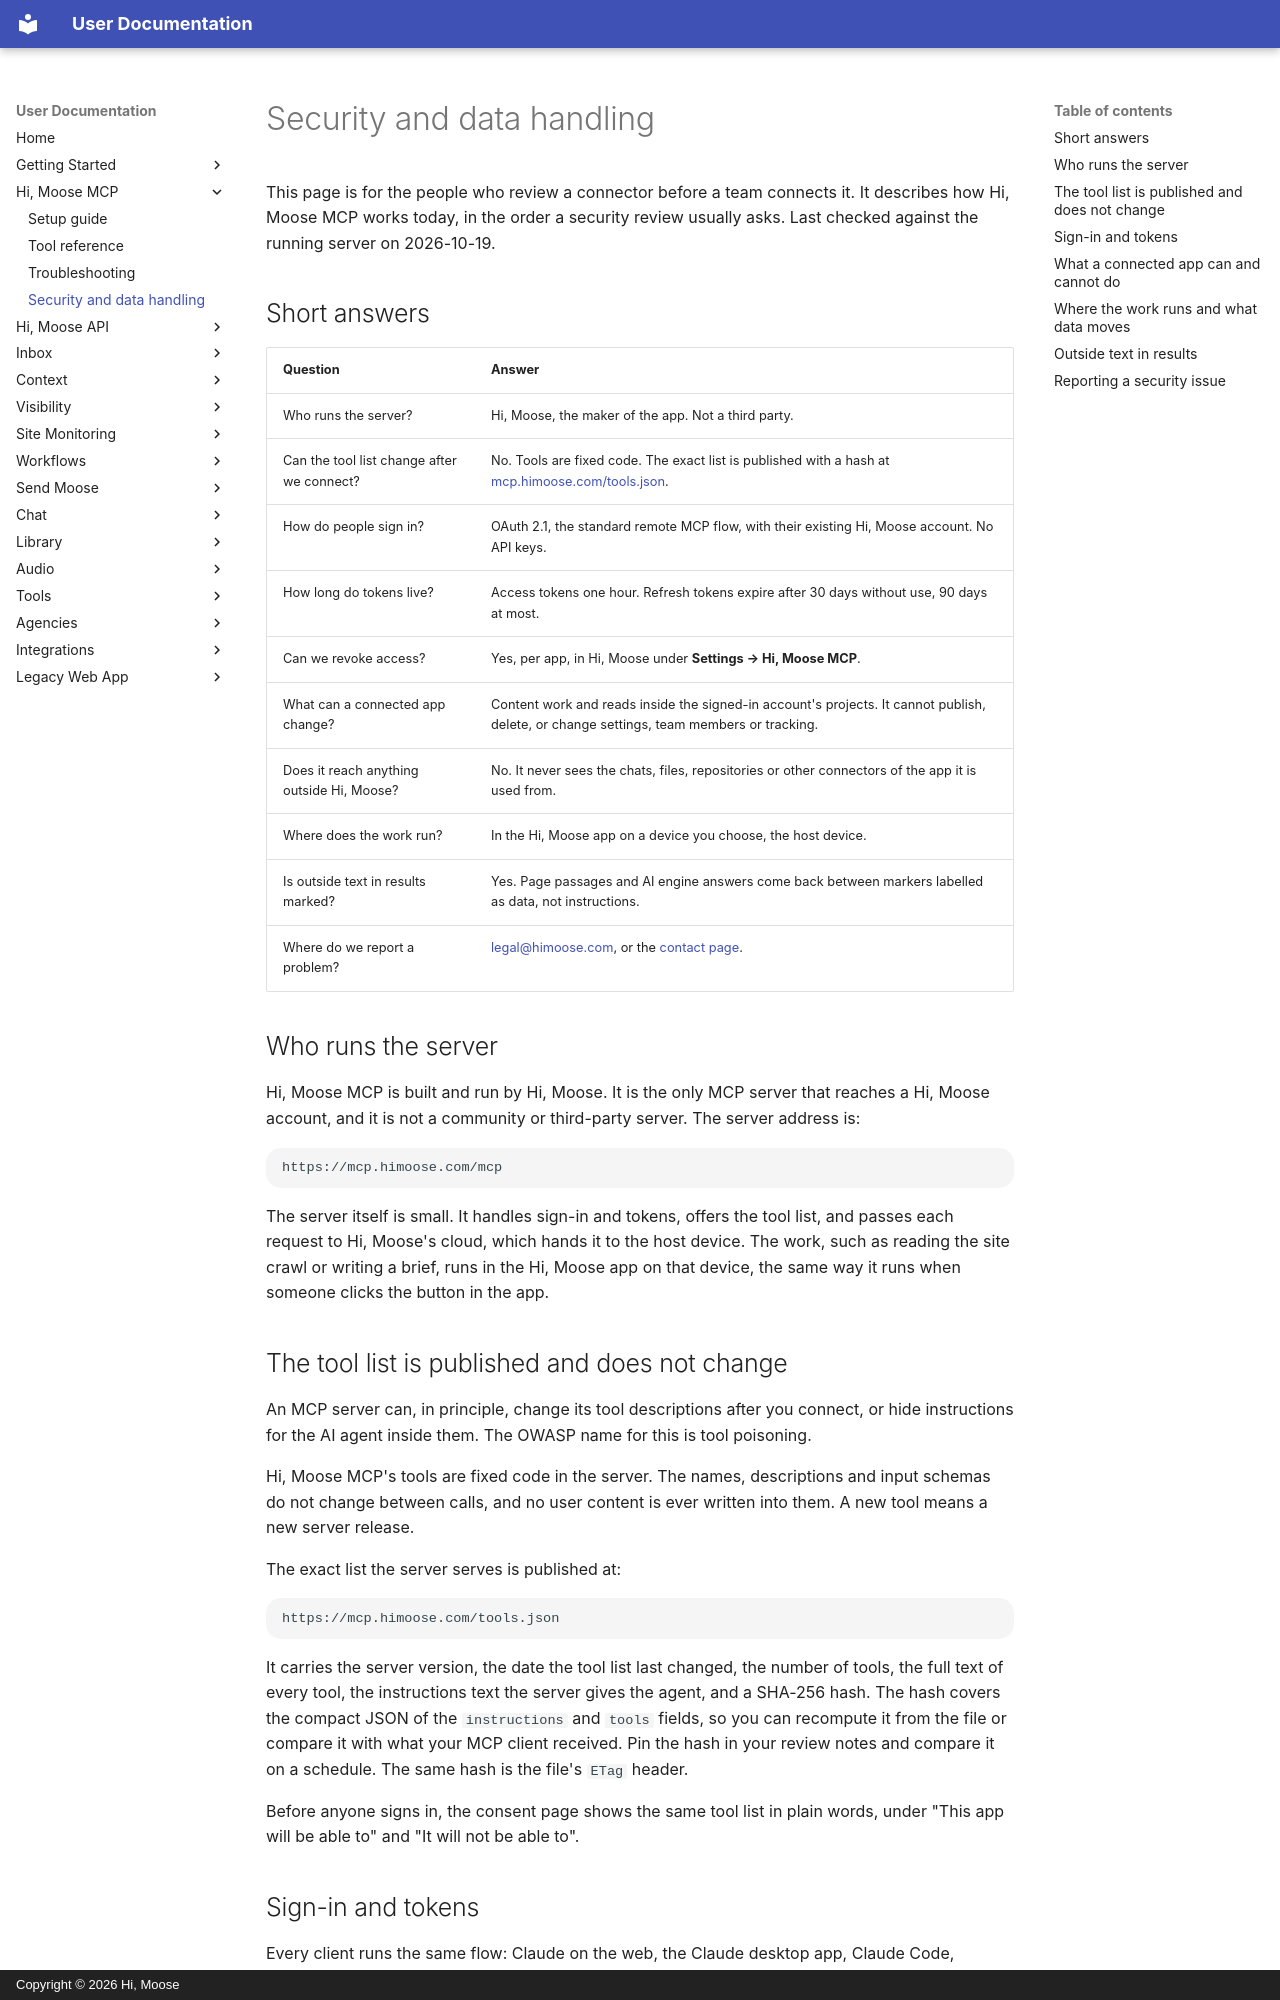

repository: himoose/user-docs · page: integrations/hi-moose-mcp/security/index.html · generator: mkdocs · copyright: Copyright © 2026 Hi, Moose

# Security and data handling

This page is for the people who review a connector before a team connects it. It describes how Hi, Moose MCP works today, in the order a security review usually asks. Last checked against the running server on 2026-10-19.

## Short answers

| Question | Answer |
|---|---|
| Who runs the server? | Hi, Moose, the maker of the app. Not a third party. |
| Can the tool list change after we connect? | No. Tools are fixed code. The exact list is published with a hash at [mcp.himoose.com/tools.json](https://mcp.himoose.com/tools.json). |
| How do people sign in? | OAuth 2.1, the standard remote MCP flow, with their existing Hi, Moose account. No API keys. |
| How long do tokens live? | Access tokens one hour. Refresh tokens expire after 30 days without use, 90 days at most. |
| Can we revoke access? | Yes, per app, in Hi, Moose under **Settings → Hi, Moose MCP**. |
| What can a connected app change? | Content work and reads inside the signed-in account's projects. It cannot publish, delete, or change settings, team members or tracking. |
| Does it reach anything outside Hi, Moose? | No. It never sees the chats, files, repositories or other connectors of the app it is used from. |
| Where does the work run? | In the Hi, Moose app on a device you choose, the host device. |
| Is outside text in results marked? | Yes. Page passages and AI engine answers come back between markers labelled as data, not instructions. |
| Where do we report a problem? | [legal@himoose.com](mailto:legal@himoose.com), or the [contact page](https://himoose.com/contact/). |

## Who runs the server

Hi, Moose MCP is built and run by Hi, Moose. It is the only MCP server that reaches a Hi, Moose account, and it is not a community or third-party server. The server address is:

```text
https://mcp.himoose.com/mcp
```

The server itself is small. It handles sign-in and tokens, offers the tool list, and passes each request to Hi, Moose's cloud, which hands it to the host device. The work, such as reading the site crawl or writing a brief, runs in the Hi, Moose app on that device, the same way it runs when someone clicks the button in the app.

## The tool list is published and does not change

An MCP server can, in principle, change its tool descriptions after you connect, or hide instructions for the AI agent inside them. The OWASP name for this is tool poisoning.

Hi, Moose MCP's tools are fixed code in the server. The names, descriptions and input schemas do not change between calls, and no user content is ever written into them. A new tool means a new server release.

The exact list the server serves is published at:

```text
https://mcp.himoose.com/tools.json
```

It carries the server version, the date the tool list last changed, the number of tools, the full text of every tool, the instructions text the server gives the agent, and a SHA-256 hash. The hash covers the compact JSON of the `instructions` and `tools` fields, so you can recompute it from the file or compare it with what your MCP client received. Pin the hash in your review notes and compare it on a schedule. The same hash is the file's `ETag` header.

Before anyone signs in, the consent page shows the same tool list in plain words, under "This app will be able to" and "It will not be able to".
